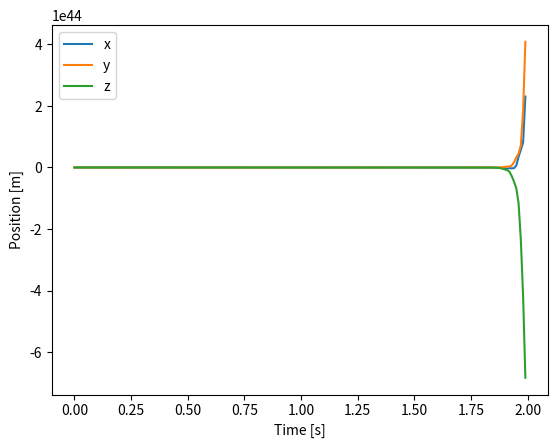

Write the Python code that produced this figure.
try:
    import numpy as np
except ImportError as exc:  # pragma: no cover - runtime dependency guard
    raise SystemExit(
        "numpy is required to run this simulation. Install it via 'pip install numpy'."
    ) from exc

from typing import Iterable, Iterator, Optional


def hat(omega: np.ndarray) -> np.ndarray:
    """Skew-symmetric matrix of omega."""
    return np.array([
        [0, -omega[2], omega[1]],
        [omega[2], 0, -omega[0]],
        [-omega[1], omega[0], 0],
    ])


def vee(mat: np.ndarray) -> np.ndarray:
    """Vector from skew-symmetric matrix."""
    return np.array([mat[2, 1], mat[0, 2], mat[1, 0]])


def make_R_ref_from_acc(a_cmd: np.ndarray) -> np.ndarray:
    """Create a reference rotation matrix from a desired direction.

    The returned matrix aligns the body z-axis with ``a_cmd`` while keeping
    the yaw fixed so that the body x-axis is as close as possible to the
    world x-axis. Gravity is ignored; ``a_cmd`` is treated purely as a
    direction vector.

    Parameters
    ----------
    a_cmd:
        Desired direction for the body z-axis.
    """

    b3 = a_cmd
    norm_b3 = np.linalg.norm(b3)
    if norm_b3 < 1e-6:
        b3 = np.array([0.0, 0.0, 1.0])
    else:
        b3 /= norm_b3

    b1_ref = np.array([1.0, 0.0, 0.0])
    b2 = np.cross(b3, b1_ref)
    norm_b2 = np.linalg.norm(b2)
    if norm_b2 < 1e-6:
        b2 = np.array([0.0, 1.0, 0.0])
    else:
        b2 /= norm_b2
    b1 = np.cross(b2, b3)
    return np.column_stack((b1, b2, b3))


def compute_R_ref(current_pos: np.ndarray, target_pos: np.ndarray) -> np.ndarray:
    """Compute a reference orientation pointing toward the target position.

    A simple proportional term generates a direction vector toward
    ``target_pos`` which is converted to a rotation matrix via
    :func:`make_R_ref_from_acc`. Gravity is not considered; the resulting
    matrix merely points along the target direction.

    Parameters
    ----------
    current_pos:
        The current position of the quadrotor.
    target_pos:
        Desired position to move toward.
    """

    kp = 1.0
    a_cmd = kp * (target_pos - current_pos)
    return make_R_ref_from_acc(a_cmd)


def generate_reference_points(
    start: np.ndarray, goal: np.ndarray, n_segments: int = 10
) -> Iterator[np.ndarray]:
    """Yield evenly spaced waypoints between ``start`` and ``goal``.

    The function returns a generator so that only one waypoint is held in
    memory at a time.  This allows extremely large ``n_segments`` values
    without allocating massive arrays.

    Parameters
    ----------
    start:
        Starting position.
    goal:
        Target position.
    n_segments:
        Number of segments dividing the straight line path. Higher values
        create more intermediate reference points.
    """

    if n_segments < 1:
        yield goal
        return
    step = (goal - start) / n_segments
    for i in range(1, n_segments + 1):
        yield start + step * i


class Quadrotor:
    def __init__(self, dt=0.01):
        self.dt = dt
        self.m = 1.0
        self.I = np.diag([1.0, 1.0, 1.0])
        self.l = 0.25
        self.c_t = 0.01
        self.g = np.array([0.0, 0.0, -9.81])

        # Rotor force limits (Newtons)
        self.max_force = 20.0

        # State variables
        self.x = np.zeros(3)
        self.v = np.zeros(3)
        self.R = np.eye(3)
        self.omega = np.zeros(3)

        # Previous values required for the discrete-time control law
        self.fx_prev = self.x.copy()
        self.fR_prev = self.R.copy()

        # Path following state
        self.path_iter: Optional[Iterator[np.ndarray]] = None
        self.current_wp: Optional[np.ndarray] = None

    def set_path(self, path: Iterable[np.ndarray]):
        """Assign a waypoint generator for the quadrotor to follow."""
        self.path_iter = iter(path)
        self.current_wp = next(self.path_iter, None)

    def f_x(self, x, x_ref):
        """Correction function for position (placeholder)."""
        return x_ref

    def f_R(self, R, R_ref):
        """Correction function for rotation (placeholder)."""
        return R_ref

    def thrust_and_torque(self, x_ref, R_ref):
        """Return thrust and torque using the structured control law."""

        fx = self.f_x(self.x, x_ref)
        ez = self.R @ np.array([0, 0, 1])
        vec = self.m / (self.dt**2) * (fx - 2 * self.fx_prev + self.x) - self.g
        norm_ez = np.dot(ez, ez)
        if norm_ez < 1e-6:
            ez = np.array([0.0, 0.0, 1.0])
            norm_ez = 1.0
        T = float(ez @ vec / norm_ez)

        fR = self.f_R(self.R, R_ref)
        vee_term = vee(self.fR_prev.T @ fR - self.R.T @ self.fR_prev)
        M = self.I @ (vee_term / (self.dt**2)) - np.cross(self.I @ self.omega, self.omega)

        # Update stored previous values for next step
        self.fx_prev = fx.copy()
        self.fR_prev = fR.copy()

        return T, M

    def rotor_forces(self, T, M):
        l, c_t = self.l, self.c_t
        A = np.array([
            [1, 1, 1, 1],
            [0, -l, 0, l],
            [l, 0, -l, 0],
            [-c_t, c_t, -c_t, c_t],
        ])
        forces = np.linalg.pinv(A) @ np.concatenate(([T], M))
        # Enforce physical rotor limits
        forces = np.clip(forces, 0.0, self.max_force)
        return forces

    def step(self) -> np.ndarray:
        """Advance the simulation by one time step following the path."""

        if self.current_wp is not None:
            x_ref = self.current_wp
            if np.linalg.norm(self.x - x_ref) < 1e-2 and self.path_iter is not None:
                self.current_wp = next(self.path_iter, None)
                x_ref = self.current_wp if self.current_wp is not None else self.x
        else:
            x_ref = self.x

        R_ref = compute_R_ref(self.x, x_ref)

        T, M = self.thrust_and_torque(x_ref, R_ref)
        forces = self.rotor_forces(T, M)

        # Update translational dynamics
        self.x += self.dt * self.v
        self.v += self.dt * (self.g + (self.R @ np.array([0, 0, 1]) * T) / self.m)

        # Update rotational dynamics
        self.omega += self.dt * np.linalg.inv(self.I) @ (
            np.cross(self.I @ self.omega, self.omega) + M
        )
        self.R += self.dt * self.R @ hat(self.omega)
        # Re-orthonormalize R
        u, _, vh = np.linalg.svd(self.R)
        self.R = u @ vh

        return forces


def simulate(
    steps: int = 100, target: np.ndarray | None = None, segments: int = 10
):
    """Run a simple path-following simulation.

    Parameters
    ----------
    steps:
        Number of simulation iterations to perform.
    target:
        Final position for the quadrotor.  If ``None`` a default target is
        used.
    segments:
        Number of path segments between the current position and ``target``.
        This affects only the density of waypoints; it is independent of
        ``steps``.
    """

    quad = Quadrotor()
    if target is None:
        target = np.array([1.0, 1.0, 1.0])

    quad.set_path(generate_reference_points(quad.x, target, segments))

    positions = []
    forces = []
    for _ in range(steps):
        f = quad.step()
        positions.append(quad.x.copy())
        forces.append(f)
    return np.array(positions), np.array(forces)


if __name__ == "__main__":
    try:  # pragma: no cover - runtime dependency guard
        import matplotlib.pyplot as plt
    except ImportError as exc:  # pragma: no cover
        raise SystemExit(
            "matplotlib is required to plot the trajectory. Install it via 'pip install matplotlib'."
        ) from exc

    positions, forces = simulate(200)
    dt = 0.01
    t = np.arange(len(positions)) * dt

    plt.plot(t, positions[:, 0], label="x")
    plt.plot(t, positions[:, 1], label="y")
    plt.plot(t, positions[:, 2], label="z")
    plt.xlabel("Time [s]")
    plt.ylabel("Position [m]")
    plt.legend()
    plt.savefig("trajectory.png")

    for i, (pos, f) in enumerate(zip(positions[:5], forces[:5])):
        print(f"Step {i}: pos={pos}, forces={f}")
